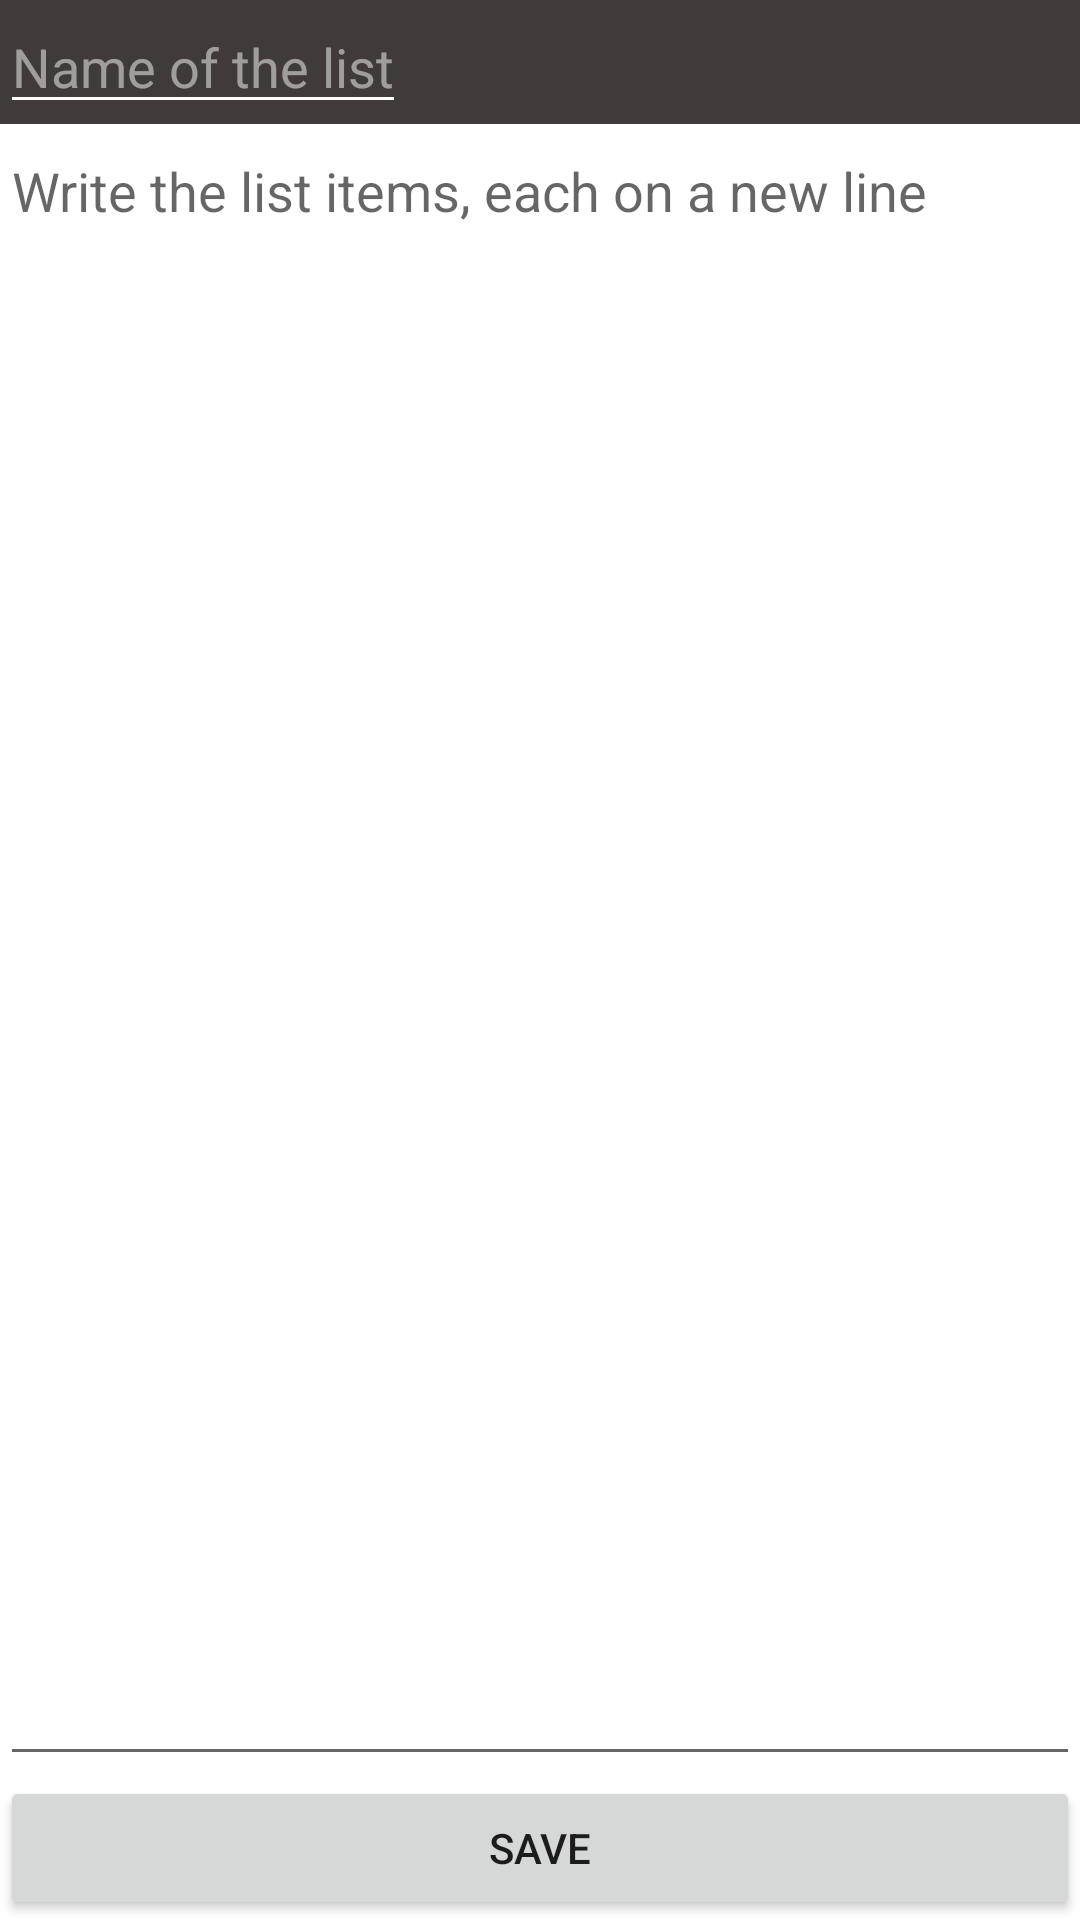

Layout XML and referenced resources for this Android screen:
<!-- AndroidManifest.xml: application theme Theme.SimpleNotes -->
<!-- res/layout/fragment_edit_list_notes.xml -->
<?xml version="1.0" encoding="utf-8"?>
<LinearLayout xmlns:android="http://schemas.android.com/apk/res/android"
    xmlns:tools="http://schemas.android.com/tools"
    android:layout_width="match_parent"
    android:layout_height="match_parent"
    android:background="@color/background_layout"
    android:orientation="vertical"
    tools:context=".EditListNotes">

    <com.google.android.material.appbar.AppBarLayout
        android:layout_width="match_parent"
        android:layout_height="wrap_content"
        android:theme="@style/Theme.SimpleNotes.AppBarOverlay">

        <EditText
            android:id="@+id/edit_title"
            android:layout_width="wrap_content"
            android:layout_height="wrap_content"
            android:textColor="@color/white"
            android:hint="@string/edit_hint_title"/>

    </com.google.android.material.appbar.AppBarLayout>
    

    <EditText
        android:id="@+id/edit_text_notes"
        android:layout_width="match_parent"
        android:layout_height="match_parent"
        android:layout_weight="1"
        android:textColor="@color/white"
        android:gravity="start"
        android:hint="@string/edit_text_hint" />
    <Button
        android:id="@+id/save_button"
        android:layout_width="match_parent"
        android:layout_height="wrap_content"
        android:text="@string/save" />

</LinearLayout>
<!-- resources referenced by this layout -->
<resources>
  <color name="white">#FFFFFFFF</color>
  <string name="edit_hint_title">Name of the list</string>
  <string name="edit_text_hint">Write the list items, each on a new line</string>
  <string name="save">Save</string>
  <style name="Theme.SimpleNotes.AppBarOverlay" parent="ThemeOverlay.AppCompat.Dark.ActionBar" />
  <style name="Theme.SimpleNotes" parent="Theme.MaterialComponents.DayNight.DarkActionBar">
          
          <item name="colorPrimary">@color/bottom_nav_background</item>
          <item name="colorPrimaryVariant">@color/black</item>
          <item name="colorOnPrimary">@color/white</item>
          
          <item name="colorSecondary">@color/teal_200</item>
          <item name="colorSecondaryVariant">@color/teal_700</item>
          <item name="colorOnSecondary">@color/black</item>
          
          <item name="android:statusBarColor" tools:targetApi="l">?attr/colorPrimaryVariant</item>
          <item name="windowActionBar">false</item>
          <item name="windowNoTitle">true</item>
          
  
      </style>
  <color name="bottom_nav_background">#403A3A</color>
  <color name="black">#FF000000</color>
  <color name="teal_200">#FF03DAC5</color>
  <color name="teal_700">#FF018786</color>
</resources>
